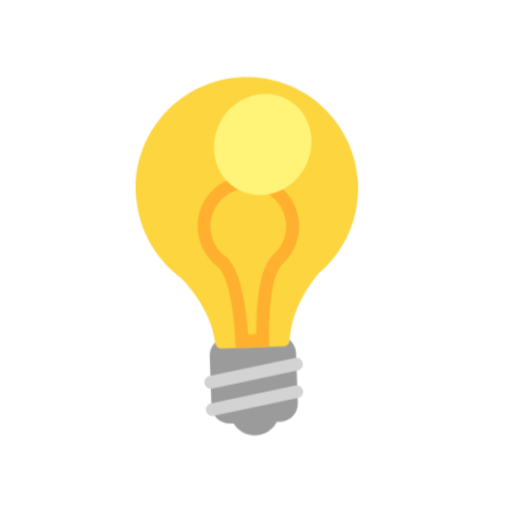
t = 0.00 s
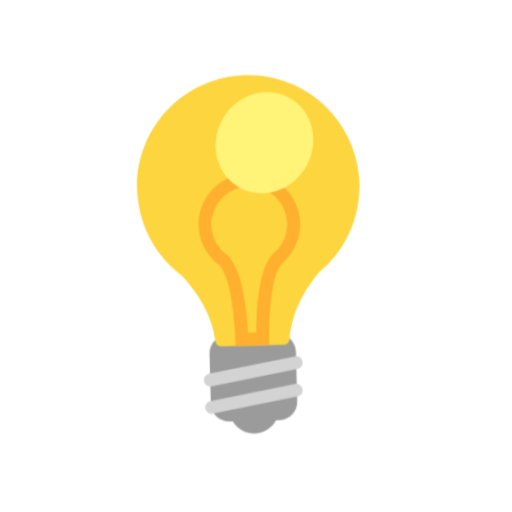
t = 0.40 s
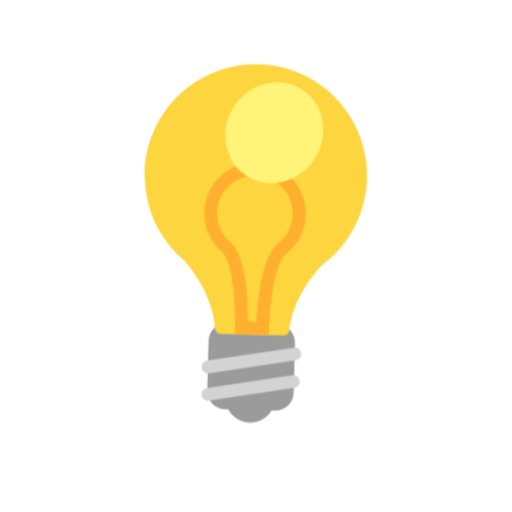
t = 1.20 s
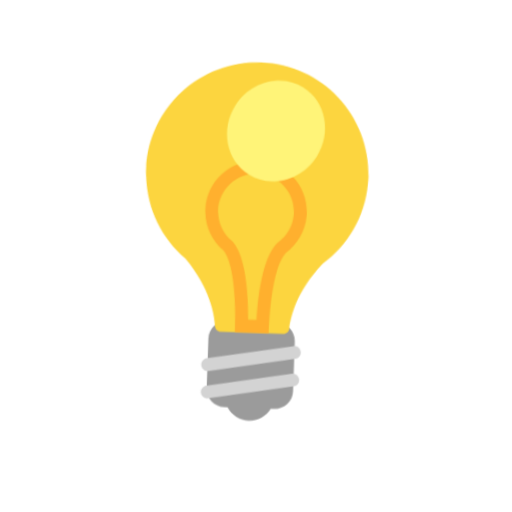
t = 1.60 s
t = 2.00 s: frame unchanged from t = 1.20 s, image omitted
t = 2.80 s: frame unchanged from t = 0.40 s, image omitted

The animated SVG that drew these frames (rendered in a browser with its animation timeline set to each time). Animation: 1 CSS @keyframes rule; one cycle of 3.20 s, repeats indefinitely.

<svg xmlns="http://www.w3.org/2000/svg" viewBox="0 0 320 320" role="img"><title>lamp</title><style>@media(prefers-reduced-motion:no-preference){.art{transform-origin:160px 210px;animation:float 3.2s ease-in-out infinite}@keyframes float{0%,100%{transform:translateY(0) rotate(-2deg)}50%{transform:translateY(-9px) rotate(2deg)}}}</style><g class="art"><svg viewBox="0 0 32 32" fill="none" xmlns="http://www.w3.org/2000/svg" x="32" y="32" width="256" height="256">
<path d="M17.6512 22.27H13.7612C12.9712 22.27 12.3212 22.91 12.3312 23.7V27.59C12.3312 28.38 12.9712 29.02 13.7612 29.02H14.0093C14.3418 29.6109 14.9749 30.01 15.7012 30.01C16.4275 30.01 17.0605 29.6109 17.393 29.02H17.6512C18.4412 29.02 19.0812 28.38 19.0812 27.59V23.7C19.0812 22.91 18.4412 22.27 17.6512 22.27Z" fill="#9B9B9B"/>
<path d="M18.1611 23.13C18.4011 23.13 18.5911 22.95 18.6111 22.72C18.6811 21.86 19.0511 19.77 21.0711 17.53C22.9611 16.04 24.2111 13.78 24.3611 11.22C24.3811 10.98 24.3911 10.82 24.3911 10.72V10.71V10.7C24.3911 10.65 24.3911 10.62 24.3911 10.62C24.3311 5.84 20.4611 2 15.6911 2C10.9211 2 7.05111 5.84 7.00111 10.6C7.00111 10.6 6.99111 10.84 7.03111 11.24C7.19111 13.78 8.43111 16.03 10.3211 17.52C12.3411 19.77 12.7411 21.86 12.8111 22.72C12.8311 22.95 13.0211 23.13 13.2611 23.13H18.1611Z" fill="#FCD53F"/>
<path d="M15.7011 10.7C17.3211 10.7 18.6411 12.01 18.6611 13.63V13.71C18.6611 13.74 18.6611 13.78 18.6511 13.84C18.6011 14.68 18.1911 15.47 17.5311 15.99L17.4611 16.04L17.4011 16.1C16.3011 17.32 16.0711 20.42 16.0311 22.12H15.3811C15.3311 20.42 15.0911 17.32 13.9911 16.1L13.9311 16.04L13.8611 15.99C13.2011 15.47 12.7911 14.69 12.7411 13.82C12.7411 13.78 12.7311 13.75 12.7311 13.73V13.64C12.7611 12.02 14.0911 10.7 15.7011 10.7ZM15.7011 9.69995C13.5311 9.69995 11.7611 11.45 11.7411 13.62C11.7411 13.62 11.7411 13.73 11.7511 13.91C11.8211 15.07 12.3911 16.09 13.2511 16.77C14.4511 18.11 14.3911 23.13 14.3911 23.13H17.0311C17.0311 23.13 16.9511 18.11 18.1611 16.78C19.0211 16.1 19.5911 15.07 19.6611 13.9C19.6711 13.79 19.6711 13.72 19.6711 13.67C19.6711 13.65 19.6711 13.63 19.6711 13.63C19.6411 11.45 17.8811 9.69995 15.7011 9.69995Z" fill="#FFB02E"/>
<path d="M19.1674 25.0525C19.4394 25.0049 19.6213 24.7458 19.5737 24.4738C19.526 24.2018 19.2669 24.0199 18.9949 24.0675L12.2549 25.2475C11.9829 25.2951 11.801 25.5542 11.8486 25.8262C11.8963 26.0983 12.1554 26.2801 12.4274 26.2325L19.1674 25.0525ZM19.1178 27.2025C19.3897 27.1546 19.5714 26.8954 19.5236 26.6234C19.4757 26.3514 19.2165 26.1698 18.9445 26.2176L12.2945 27.3876C12.0225 27.4355 11.8408 27.6947 11.8887 27.9667C11.9365 28.2386 12.1958 28.4203 12.4678 28.3725L19.1178 27.2025Z" fill="#D3D3D3"/>
<path d="M13.7912 5.43997C12.6812 7.35997 13.2412 9.75997 15.0412 10.79C16.8412 11.82 19.1912 11.11 20.3012 9.18997C21.4112 7.26997 20.8512 4.86997 19.0512 3.83997C17.2512 2.80997 14.9012 3.51997 13.7912 5.43997Z" fill="#FFF478"/>
</svg>
</g></svg>
